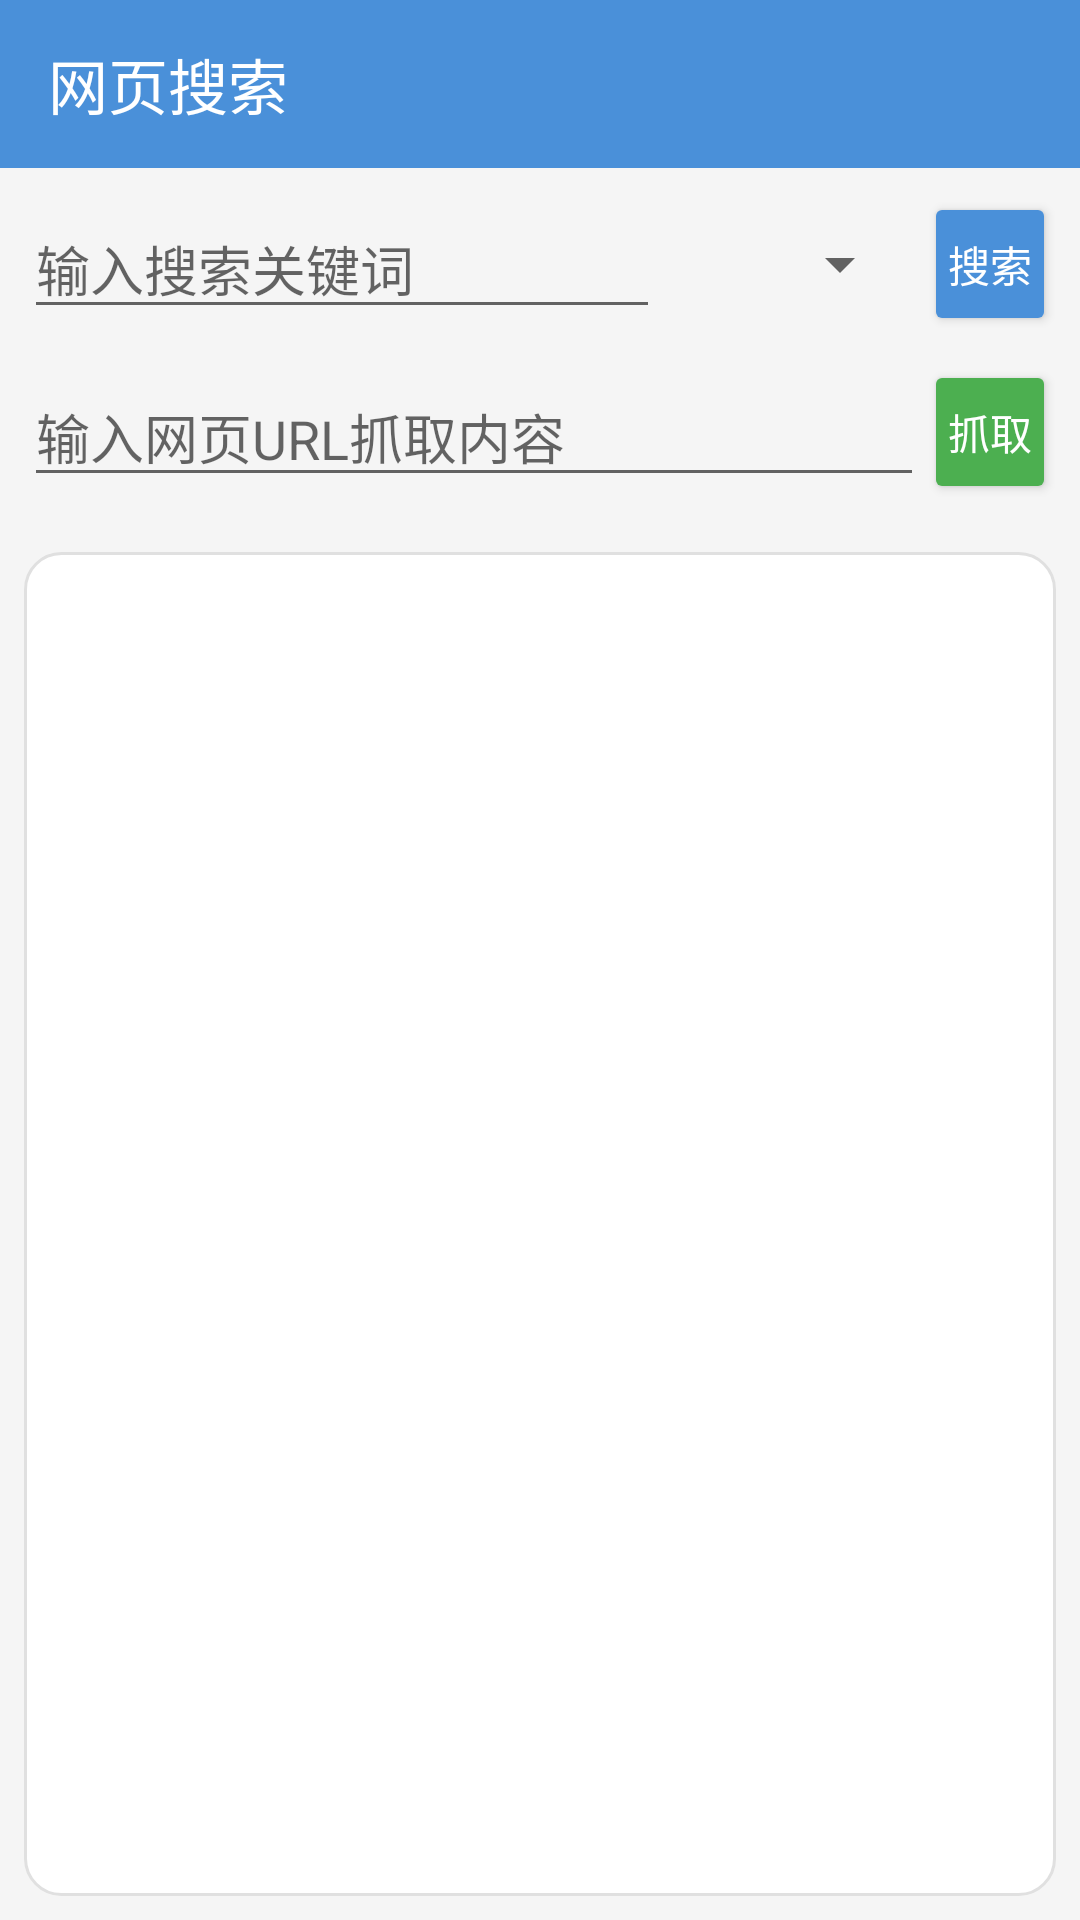

Reconstruct the res/layout file that produces this screen, plus the resources it refers to.
<!-- AndroidManifest.xml: application theme Theme.SimpleAI -->
<!-- res/layout/activity_web.xml -->
<?xml version="1.0" encoding="utf-8"?>
<LinearLayout xmlns:android="http://schemas.android.com/apk/res/android"
    xmlns:app="http://schemas.android.com/apk/res-auto"
    android:layout_width="match_parent"
    android:layout_height="match_parent"
    android:orientation="vertical">

    <androidx.appcompat.widget.Toolbar
        android:id="@+id/toolbar"
        android:layout_width="match_parent"
        android:layout_height="?attr/actionBarSize"
        android:background="@color/primary"
        app:theme="@style/ToolbarTheme"
        app:title="网页搜索"
        app:titleTextColor="@android:color/white"
        app:navigationIcon="@drawable/ic_close" />

    <LinearLayout
        android:layout_width="match_parent"
        android:layout_height="wrap_content"
        android:orientation="horizontal"
        android:padding="8dp"
        android:gravity="center_vertical">

        <EditText
            android:id="@+id/edit_search"
            android:layout_width="0dp"
            android:layout_height="wrap_content"
            android:layout_weight="1"
            android:hint="输入搜索关键词"
            android:singleLine="true"
            android:inputType="text" />

        <Spinner
            android:id="@+id/spinner_engines"
            android:layout_width="80dp"
            android:layout_height="wrap_content"
            android:layout_marginStart="4dp"
            android:layout_marginEnd="4dp" />

        <Button
            android:id="@+id/btn_search"
            android:layout_width="wrap_content"
            android:layout_height="wrap_content"
            android:backgroundTint="@color/primary"
            android:text="搜索"
            android:textColor="@android:color/white"
            android:minWidth="0dp"
            android:paddingStart="8dp"
            android:paddingEnd="8dp" />
    </LinearLayout>

    <LinearLayout
        android:layout_width="match_parent"
        android:layout_height="wrap_content"
        android:orientation="horizontal"
        android:paddingStart="8dp"
        android:paddingEnd="8dp"
        android:paddingBottom="8dp"
        android:gravity="center_vertical">

        <EditText
            android:id="@+id/edit_fetch_url"
            android:layout_width="0dp"
            android:layout_height="wrap_content"
            android:layout_weight="1"
            android:hint="输入网页URL抓取内容"
            android:singleLine="true"
            android:inputType="textUri" />

        <Button
            android:id="@+id/btn_fetch"
            android:layout_width="wrap_content"
            android:layout_height="wrap_content"
            android:backgroundTint="#4CAF50"
            android:text="抓取"
            android:textColor="@android:color/white"
            android:minWidth="0dp"
            android:paddingStart="8dp"
            android:paddingEnd="8dp" />
    </LinearLayout>

    <FrameLayout
        android:layout_width="match_parent"
        android:layout_height="match_parent"
        android:layout_margin="8dp">

        <ScrollView
            android:id="@+id/scroll_result"
            android:layout_width="match_parent"
            android:layout_height="match_parent"
            android:background="@drawable/bg_ai_message"
            android:padding="8dp">

            <TextView
                android:id="@+id/text_result"
                android:layout_width="match_parent"
                android:layout_height="wrap_content"
                android:fontFamily="monospace"
                android:textColor="@color/text_primary"
                android:textSize="13sp"
                android:lineSpacingExtra="2dp" />
        </ScrollView>

        <ProgressBar
            android:id="@+id/progress_bar"
            android:layout_width="wrap_content"
            android:layout_height="wrap_content"
            android:layout_gravity="center"
            android:visibility="gone" />
    </FrameLayout>

</LinearLayout>
<!-- resources referenced by this layout -->
<resources>
  <color name="primary">#4A90D9</color>
  <color name="text_primary">#212121</color>
  <!-- drawable bg_ai_message (drawable) -->
  <?xml version="1.0" encoding="utf-8"?>
  <shape xmlns:android="http://schemas.android.com/apk/res/android"
      android:shape="rectangle">
      <corners android:radius="12dp" />
      <solid android:color="@color/bg_ai_msg" />
      <stroke
          android:width="1dp"
          android:color="@color/divider" />
  </shape>
  <style name="ToolbarTheme" parent="ThemeOverlay.AppCompat.Dark.ActionBar">
          <item name="android:background">@color/primary</item>
      </style>
  <style name="Theme.SimpleAI" parent="Theme.AppCompat.DayNight.NoActionBar">
          <item name="colorPrimary">@color/primary</item>
          <item name="colorPrimaryDark">@color/primary_dark</item>
          <item name="colorAccent">@color/accent</item>
          <item name="android:windowBackground">@color/bg_chat</item>
      </style>
  <color name="bg_ai_msg">#FFFFFF</color>
  <color name="divider">#E0E0E0</color>
  <color name="primary_dark">#3A7BC8</color>
  <color name="accent">#FF6B6B</color>
  <color name="bg_chat">#F5F5F5</color>
</resources>
